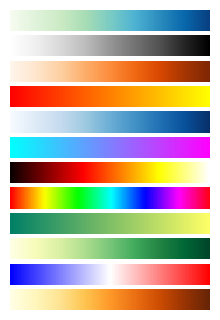

Here is the Python script that generated this plot:
if __name__ == '__main__':
    import numpy as np
    import matplotlib.pyplot as plt
    import pprint

    a = np.linspace(0, 1, 256).reshape(1,-1)
    a = np.vstack((a,a))

    # Get a list of the colormaps in matplotlib.  Ignore the ones that end with
    # '_r' because these are simply reversed versions of ones that don't end
    # with '_r'
    maps = 'GnBu Greys Oranges autumn ' \
           'Blues cool hot hsv summer ' \
           'YlGn bwr YlOrBr'.split()
    #maps = sorted(m for m in plt.cm.datad if not m.endswith("_r"))
    nmaps = len(maps)
    two_columns = False

    ARR = []

    fig = plt.figure(figsize=(2,3),dpi=100)
    fig.subplots_adjust(top=1, bottom=0, left=0, right=1)

    for i,m in enumerate(maps):
        if two_columns:
            ax = plt.subplot(nmaps/2, 2, i+1)
        else:
            ax = plt.subplot(nmaps, 1, i+1)
        plt.axis("off")
        plt.imshow(a, aspect='auto', cmap=plt.get_cmap(m))
        bb = ax.get_window_extent().bounds
        l = int(bb[0])
        t = int(fig.bbox.height - bb[1] - bb[3])
        r = int(bb[0] + bb[2])
        b = int(fig.bbox.height - bb[1])
        ARR.append((m, (l, t, r, b)))

    fig.savefig("color_maps.png",dpi=fig.dpi,facecolor='white')
    pprint.pprint(ARR)
